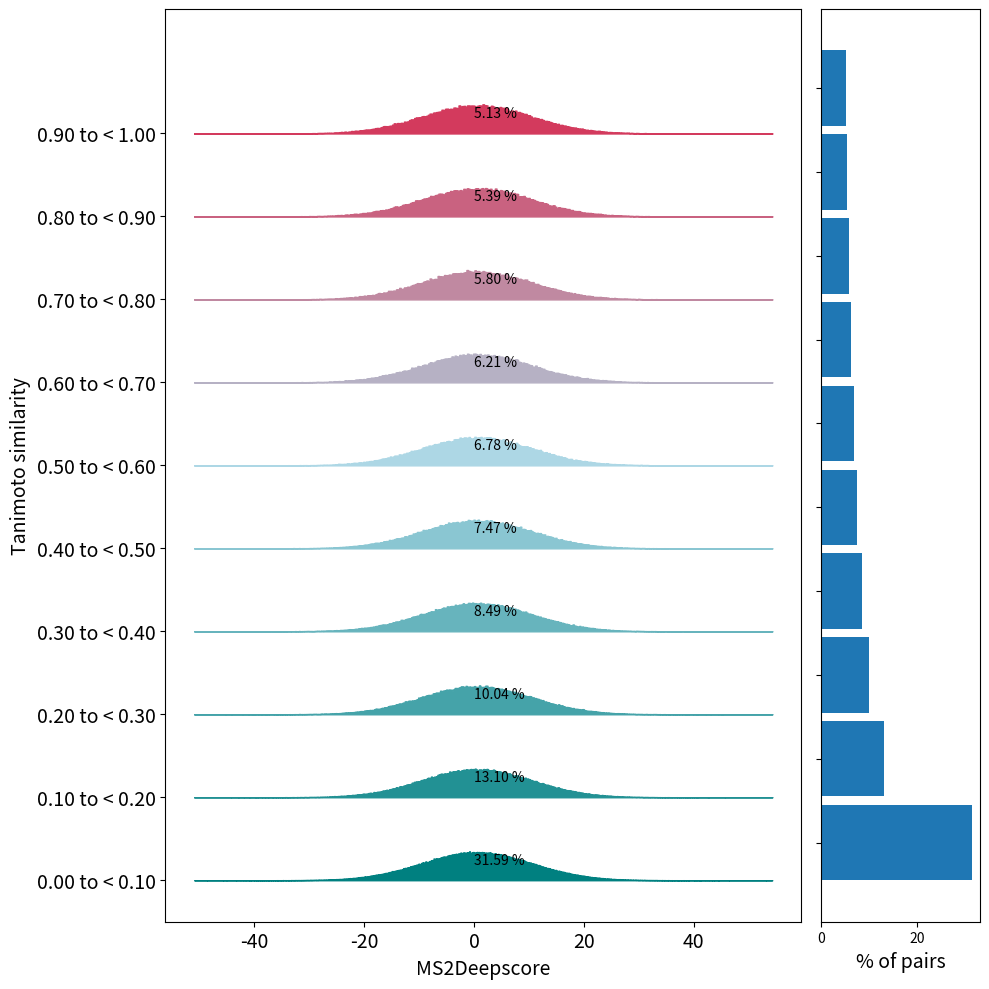

Here is the Python script that generated this plot:
from typing import List, Tuple
import numpy as np
from matplotlib import pyplot as plt
from matplotlib.colors import LinearSegmentedColormap


def plot_stacked_histogram_plot_wrapper(tanimoto_scores: np.array,
                                        ms2deepscore_predictions: np.array,
                                        n_bins,
                                        ms2deepscore_nr_of_bin_correction=1.0):
    """Create histogram based score comparison.

        Parameters
    ----------
    tanimoto_scores
        A numpy array matrix with the tanimoto scores
    ms2deepscore_predictions
        A numpy array matrix with the ms2deepscore predictions
    n_bins
        Number of bins. The default is 5.
    ms2deepscore_nr_of_bin_correction
        The number of bins used for the ms2deepscore bins is automated based on the number of pairs in a tanimoto bin,
        to make it always fit in the figure. By changing ms2deepscore_nr_of_bin_correction, the starting nr of bins for
        the ms2deepscore histograms is changed.
    """
    if tanimoto_scores.shape != ms2deepscore_predictions.shape:
        raise ValueError("Expected the predictions and the true values to have the same shape")
    if tanimoto_scores.max() > 1 or tanimoto_scores.min() < 0:
        raise ValueError("The tanimoto score predictions are not between 0 and 1. "
                         "Ms2deepscore predictions and tanimoto score predictions might be accidentally reversed")
    tanimoto_bins = np.linspace(0, 1, n_bins + 1)
    tanimoto_bins[-1] = 1.0000000001

    normalized_counts_per_bin, used_ms2deepscore_bins_per_bin, percentage_of_total_pairs_per_bin = \
        calculate_all_histograms(tanimoto_scores,
                                 ms2deepscore_predictions,
                                 tanimoto_bins,
                                 ms2deepscore_nr_of_bin_correction)

    tanimoto_bin_borders = [(tanimoto_bins[i], tanimoto_bins[i+1])for i in range(len(tanimoto_bins)-1)]
    plot_stacked_histogram(normalized_counts_per_bin, used_ms2deepscore_bins_per_bin,
                           percentage_of_total_pairs_per_bin, tanimoto_bin_borders)


def plot_stacked_histogram(normalized_counts_per_bin,
                           used_ms2deepscore_bins_per_bin,
                           percentage_of_total_pairs_per_bin,
                           tanimoto_bin_borders):
    nr_of_bins = len(normalized_counts_per_bin)
    if len(used_ms2deepscore_bins_per_bin) != nr_of_bins or len(percentage_of_total_pairs_per_bin) != nr_of_bins:
        raise ValueError("The nr of tanimoto bins for each of the input values should be equal")

    # Setup plotting stuff
    color_map = LinearSegmentedColormap.from_list("mycmap", ["teal", "lightblue", "crimson"])

    # Create plot
    _, axes = plt.subplots(nrows=1, ncols=2, figsize=(10, nr_of_bins),
                             gridspec_kw={'width_ratios': [4, 1]})
    # Loop over each bin.
    for bin_idx in range(0, nr_of_bins):
        normalized_counts = normalized_counts_per_bin[bin_idx]
        used_bin_borders = used_ms2deepscore_bins_per_bin[bin_idx]
        percentage_of_pairs_in_this_bin = percentage_of_total_pairs_per_bin[bin_idx]

        # Fill_between fills the area between two lines.
        # We use this to create a histogram, this approach made it possible to stack multiple histograms.
        # The histogram position is the height of the plot in the entire figure.
        histogram_position = bin_idx
        axes[0].fill_between(
            x=used_bin_borders,
            y1=histogram_position,  # This specifies the bottom line, the histogram is plotted between y1 and y2
            y2=[(histogram_position + y) for y in np.append(normalized_counts, 0)],
            # We add a 0 add the end of the normalized counts, so it is equal in len to used_bin_border,
            # since we use step="post", this combined will result in plotting the histogram correctly
            color=color_map(bin_idx / nr_of_bins),
            alpha=1.0,
            step="post"  # Using step results in a look like a histogram.
        )
        # Print labels with percentage of pairs in each bin.
        axes[0].text(x=0,
                     y=bin_idx + 0.2,  # The height of the text. We add 0.2 to the bin_idx (determined height of hist).
                     s=f"{percentage_of_pairs_in_this_bin:.2f} %")

    # This will add an invisible line on top, making sure the alignment of the stacked histograms is correct.
    axes[0].fill_between([0, 1], nr_of_bins, nr_of_bins, color="white")
    # Add bin sizes as labels
    axes[0].set_yticks(np.arange(nr_of_bins), [f"{a:.2f} to < {b:.2f}" for (a, b) in tanimoto_bin_borders], fontsize=14)
    axes[0].set_xlabel("MS2Deepscore", fontsize=14)
    axes[0].set_ylabel("Tanimoto similarity", fontsize=14)
    axes[0].tick_params(axis="x", labelsize=14)

    # Create a bargraph that shows the percentages per bin
    axes[1].barh(np.arange(nr_of_bins), percentage_of_total_pairs_per_bin,
                 tick_label="", height=0.9,)
    axes[1].set_xlabel("% of pairs", fontsize=14)
    plt.tight_layout()


def calculate_all_histograms(tanimoto_scores,
                             ms2deepscore_predictions,
                             tanimoto_bins,
                             ms2deepscore_nr_of_bin_correction=1.0
                             ) -> Tuple[List[np.array], List[np.array], List[float]]:
    """Calcualte a series of histograms, one for every bin."""
    total_nr_of_pairs = (tanimoto_scores.shape[0] * tanimoto_scores.shape[1])

    normalized_counts_per_bin = []
    used_ms2deepscore_bins_per_bin = []
    percentage_of_total_pairs_per_bin = []
    for i in range(len(tanimoto_bins) - 1):
        indexes_within_bin = np.where((tanimoto_scores >= tanimoto_bins[i]) & (tanimoto_scores < tanimoto_bins[i + 1]))

        # Adjust the hist_resolution based on the nr_of_pairs in the bin
        nr_of_pairs = indexes_within_bin[0].shape[0]
        nr_of_ms2deepscore_bins = int((nr_of_pairs/ms2deepscore_nr_of_bin_correction)**0.5)

        normalized_counts, used_ms2deepscore_bins, total_count = calculate_histogram(ms2deepscore_predictions,
                                                                                     nr_of_ms2deepscore_bins,
                                                                                     indexes_within_bin)
        normalized_counts_per_bin.append(normalized_counts)
        used_ms2deepscore_bins_per_bin.append(used_ms2deepscore_bins)
        percentage_of_total_pairs_per_bin.append(total_count/total_nr_of_pairs * 100)
    return normalized_counts_per_bin, used_ms2deepscore_bins_per_bin, percentage_of_total_pairs_per_bin


def calculate_histogram(ms2deepscore_predictions,
                        nr_of_ms2deepscore_bins,
                        indexes_of_selected_pairs):
    max_ms2deepscore_predictions = ms2deepscore_predictions.max()
    min_ms2deepscore_predictions = ms2deepscore_predictions.min()

    ms2deepscore_bins = np.linspace(min_ms2deepscore_predictions,
                                    max_ms2deepscore_predictions,
                                    nr_of_ms2deepscore_bins + 1)
    counts, used_bins = np.histogram(ms2deepscore_predictions[indexes_of_selected_pairs], bins=ms2deepscore_bins)
    # Normalize the data to have the same area under the curve
    normalized_counts = counts / sum(counts) * nr_of_ms2deepscore_bins
    average_peak_height_after_normalization = 0.08
    normalized_counts = normalized_counts * average_peak_height_after_normalization
    # Prevents the histograms from overlapping each other If it is higher than 1 they would overlap.
    #  It is solved by using larger bins in the histograms.
    if max(normalized_counts) > 0.95:
        nr_of_ms2deepscore_bins = int(nr_of_ms2deepscore_bins / 1.1)
        print(f"One peak was too high, trying {nr_of_ms2deepscore_bins} bins")
        normalized_counts, used_bins, total_count = calculate_histogram(ms2deepscore_predictions,
                                                                        nr_of_ms2deepscore_bins,
                                                                        indexes_of_selected_pairs)
    total_count = sum(counts)
    return normalized_counts, used_bins, total_count


def create_confusion_matrix_plot(reference_scores,
                                 comparison_scores,
                                 n_bins=5,
                                 ref_score_name="Tanimoto similarity",
                                 compare_score_name="MS2DeepScore",
                                 max_square_size=5000,
                                 lower_bound=0, upper_bound=1,
                                 color_by_reference_fraction=True):
    """
    Plot histograms to compare reference and comparison scores.

    Parameters
    ----------
    reference_scores
        Reference score array.
    comparison_scores
        Comparison score array.
    n_bins
        Number of bins. The default is 5.
    ref_score_name
        Label string. The default is "Tanimoto similarity".
    compare_score_name
        Label string. The default is "MS2DeepScore".
    max_square_size
        Maximum square size.
    lower_bound
        Lower bound for scores to include in plot (scores < lower_bound will be added to lowest bin).
    upper_bound
        Upper bound for scores to include in plot
    color_by_reference_fraction
        When True, color squares by fractions within the reference score bin. Default is True.
    """
    # pylint: disable=too-many-arguments
    confusion_like_matrix, confusion_like_matrix_scatter = derive_scatter_data(reference_scores,
                                                                               comparison_scores,
                                                                               lower_bound, upper_bound,
                                                                               n_bins, n_bins)
    fig = plot_confusion_like_matrix(confusion_like_matrix_scatter, confusion_like_matrix,
                                     xlabel=compare_score_name, ylabel=ref_score_name,
                                     max_size=max_square_size,
                                     lower_bound=lower_bound, upper_bound=upper_bound,
                                     color_by_reference_fraction=color_by_reference_fraction)
    return fig


def plot_confusion_like_matrix(confusion_like_matrix_scatter,
                               confusion_like_matrix,
                               xlabel,
                               ylabel,
                               max_size=5000,
                               lower_bound=0,
                               upper_bound=1,
                               color_by_reference_fraction=True):
    """Do the actual plotting"""
    # pylint: disable=too-many-arguments
    summed_tanimoto = []
    for i in range(confusion_like_matrix.shape[0]):
        for _ in range(confusion_like_matrix.shape[1]):
            summed_tanimoto.append(confusion_like_matrix[i,:].sum())

    sizes = np.array([x[2] for x in confusion_like_matrix_scatter])
    colors = 100*sizes/np.array(summed_tanimoto)  # color percentage
    sizes = sizes/np.max(sizes)

    # plt.style.use('seaborn-white')
    if color_by_reference_fraction:
        fig = plt.figure(figsize=(10, 8))
        plt.scatter([x[1] for x in confusion_like_matrix_scatter],
                    [x[0] for x in confusion_like_matrix_scatter], marker='s', c=colors, cmap="plasma",
                    s=sizes*max_size)
    else:
        fig = plt.figure(figsize=(8, 8))
        plt.scatter([x[1] for x in confusion_like_matrix_scatter],
                    [x[0] for x in confusion_like_matrix_scatter], marker='s', c="teal",
                    s=sizes*max_size)
    if color_by_reference_fraction:
        cbar = plt.colorbar()
        cbar.ax.tick_params(labelsize=14)
        cbar.set_label('% within respective Tanimoto bin', rotation=90, fontsize=14)

    plt.xlabel(xlabel, fontsize=14)
    plt.ylabel(ylabel, fontsize=14)
    plt.xticks(fontsize=14)
    plt.yticks(fontsize=14)
    plt.xlim(lower_bound, upper_bound)
    plt.ylim(lower_bound, upper_bound)
    plt.clim(0)
    plt.grid(True)
    return fig


def derive_scatter_data(reference_scores,
                        comparison_scores,
                        lower_bound,
                        upper_bound,
                        n_bins_x, n_bins_y):
    """Helper function to collect actual scatter plot data"""
    # pylint: disable=too-many-arguments
    bins_x = np.linspace(lower_bound,upper_bound+0.0001, n_bins_x+1)
    bins_y = np.linspace(lower_bound,upper_bound+0.0001, n_bins_y+1)
    confusion_like_matrix = np.zeros((n_bins_x, n_bins_y))
    confusion_like_matrix_scatter = []
    for i in range(n_bins_x):
        for j in range(n_bins_y):
            if i > 0:
                low_x = bins_x[i]
            else:
                low_x = np.min(reference_scores)
            if j > 0:
                low_y = bins_y[j]
            else:
                low_y = np.min(comparison_scores)
            idx = np.where((reference_scores>=low_x) & (reference_scores<bins_x[i+1]) &
                          (comparison_scores>=low_y) & (comparison_scores<bins_y[j+1]))
            confusion_like_matrix[i, j] = idx[0].shape[0]
            confusion_like_matrix_scatter.append(((bins_x[i] + bins_x[i+1])/2,
                                                 (bins_y[j] + bins_y[j+1])/2,
                                                 idx[0].shape[0]))
    return confusion_like_matrix, confusion_like_matrix_scatter


def tanimoto_dependent_losses(scores, scores_ref, ref_score_bins):
    """Compute errors (RMSE and MSE) for different bins of the reference scores (scores_ref).

    Parameters
    ----------

    scores
        Scores that should be evaluated
    scores_ref
        Reference scores (= ground truth).
    ref_score_bins
        Bins for the refernce score to evaluate the performance of scores.
    """
    bin_content = []
    rmses = []
    maes = []
    bounds = []
    ref_scores_bins_inclusive = ref_score_bins.copy()
    ref_scores_bins_inclusive[0] = -np.inf
    ref_scores_bins_inclusive[-1] = np.inf
    for i in range(len(ref_scores_bins_inclusive) - 1):
        low = ref_scores_bins_inclusive[i]
        high = ref_scores_bins_inclusive[i + 1]
        bounds.append((low, high))
        idx = np.where((scores_ref >= low) & (scores_ref < high))
        bin_content.append(idx[0].shape[0])
        maes.append(np.abs(scores_ref[idx] - scores[idx]).mean())
        rmses.append(np.sqrt(np.square(scores_ref[idx] - scores[idx]).mean()))
    return bin_content, bounds, rmses, maes


def plot_rmse_per_bin(predicted_scores, true_scores):
    ref_score_bins = np.linspace(0, 1.0, 11)
    bin_content, bounds, rmses, _ = tanimoto_dependent_losses(
        predicted_scores,
        true_scores,
        ref_score_bins)

    _, (ax1, ax2) = plt.subplots(2, 1, sharex=True, figsize=(4, 5), dpi=120)

    ax1.plot(np.arange(len(rmses)), rmses, "o:", color="crimson")
    ax1.set_title('RMSE')
    ax1.set_ylabel("RMSE")
    ax1.grid(True)

    ax2.plot(np.arange(len(rmses)), bin_content, "o:", color="teal")
    ax2.set_title('# of spectrum pairs')
    ax2.set_ylabel("# of spectrum pairs")
    ax2.set_xlabel("Tanimoto score bin")
    plt.yscale('log')
    plt.xticks(np.arange(len(rmses)),
               [f"{a:.1f} to < {b:.1f}" for (a, b) in bounds], fontsize=9, rotation='vertical')
    ax2.grid(True)
    plt.tight_layout()


if __name__ == "__main__":
    np.random.seed(123)
    dimension = (1500, 1500)
    plot_stacked_histogram_plot_wrapper(np.random.random(dimension) ** 2, np.random.normal(0.5, 10.0, dimension),
                                        n_bins=10)
    plt.show()
